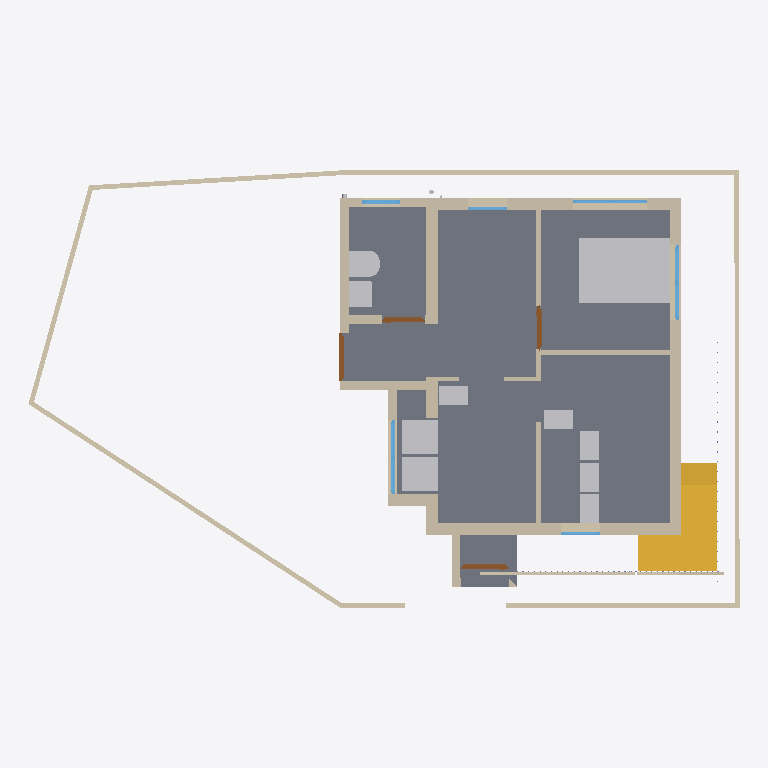
Plan cut of the same IFC building model at storey 'GF' (level 0.15 m, cut at 1.55 m), seen from above with north up, elements coloured by IFC class: 29 walls (beige), 10 other elements (light grey), 6 slabs (grey), 6 windows (light blue), 4 doors (brown), 2 stairs (yellow). Cut surfaces are drawn darker.
Extent 14.9 m × 9.4 m × 7.3 m (x, y, z). Storeys (3): 00 at 0.00 m; GF at 0.15 m; FF at 3.45 m. Elements (204): 67 IfcColumn, 61 IfcWall, 19 IfcSlab, 13 IfcPipeSegment, 13 IfcWindow, 12 IfcFurniture, 9 IfcDoor, 4 IfcSanitaryTerminal, 3 IfcPipeFitting, 3 IfcStair.

HEADER;
FILE_DESCRIPTION(('ViewDefinition[DesignTransferView]'),'2;1');
FILE_NAME('Balan.ifc','2025-06-04T19:47:12+05:30',(''),(''),'IfcOpenShell 0.8.2','Bonsai 0.8.2','');
FILE_SCHEMA(('IFC4X3'));
ENDSEC;
DATA;
#1=IFCPROJECT('0fKeD_Ru58bOtK7U1uNlS3',$,'My Project',$,$,$,$,(#14,#26),#9);
#31=IFCSITE('01QslrvB9BRPsk6n6XR8aP',$,'My Site',$,$,#54,$,$,$,$,$,$,$,$);
#5966=IFCSITE('0qwiMYZ3f0vP4DqMJ3XU4j',$,'Plane',$,$,#5980,#5975,$,$,$,$,$,$,$);
#37=IFCBUILDING('1S6yHdu4b22vEqr_tDP6od',$,'My Building',$,$,#60,$,$,$,$,$,$);
#43=IFCBUILDINGSTOREY('046zvutq9CS8v$62$ctl50',$,'GF',$,$,#36154,$,$,$,$);
#4555=IFCBUILDINGSTOREY('3vMk7vERDCuQmsrnUb_7x1',$,'FF',$,$,#4576,$,$,$,$);
#5950=IFCBUILDINGSTOREY('0SAVTQ2zbEQvknbmS8cMhH',$,'00',$,$,#5965,$,$,$,$);
#2513=IFCSLAB('3jLJIMt6vBfQ5fDJqUQ_KC',$,'Slab',$,$,#37811,#2528,$,$);
#35527=IFCSLAB('25E1mgHfL10BjJ8wf4Vb1D',$,'Slab',$,$,#37881,#35548,$,$);
#16071=IFCFURNITURE('0GgS4SiIrFrAVd_bsLE6xv',$,'Furniture',$,$,#37671,#16080,$,$);
#35467=IFCSLAB('16nDDDvkH6NOcL26iRvbeZ',$,'Slab',$,$,#37886,#35488,$,$);
#1044=IFCWALL('1LzqDRT25AFf9JUevbNIHB',$,'Wall',$,$,#38026,#1055,$,$);
#33314=IFCWALL('1aLuOjMLX2JQIQitayQ3oh',$,'Wall',$,$,#37256,#33345,$,$);
#3876=IFCSTAIR('2QSxF2SA575xKkymIlX_wM',$,'Stair',$,$,#37906,#3885,$,$);
#3932=IFCSTAIR('2fc_PSvD53WgEGyJAS2KSK',$,'Stair',$,$,#37911,#4043,$,$);
#808=IFCWALL('2oXf9VP2DAAhf7bVJiolfb',$,'Wall',$,$,#38151,#819,$,$);
#14602=IFCWALL('2dNNoHpz58_vXC9nOUrGOl',$,'Wall',$,$,#14839,#14608,$,$);
#14577=IFCWALL('09J4fKC0n35RvRODIBhAkN',$,'Wall',$,$,#14588,#14583,$,$);
#14527=IFCWALL('1nZmwhcBr4Tf1sS_4RvmGI',$,'Wall',$,$,#14748,#14533,$,$);
#36960=IFCSLAB('3bPiBiJjP2FfATHifVXBMz',$,'Slab',$,$,#36961,#36981,$,$);
#3184=IFCWALL('3aRoNtP_r57AlqaTFNXEzi',$,'Wall',$,$,#37941,#3195,$,$);
#35843=IFCFURNITURE('1cHJ0_8qr0yu5oyL_hccYv',$,'Furniture',$,$,#37661,#35852,$,$);
#35877=IFCFURNITURE('1r1WSgXy54Tw$16QStL1qS',$,'Furniture',$,$,#37666,#35890,$,$);
#32614=IFCWALL('2icSm3h_TCmBIX_x$UVI7H',$,'Wall',$,$,#38176,#32625,$,$);
#14627=IFCWALL('0dVjNGKPfCOB3RRGtd8TK$',$,'Wall',$,$,#14871,#14633,$,$);
#16105=IFCWALL('2o$oxeLDj7qQ63bdcwjvwF',$,'Wall',$,$,#16166,#16116,$,$);
#14501=IFCWALL('0mh4TyGqX8DB_vbBnCMhVz',$,'Wall',$,$,#14903,#14508,$,$);
#26445=IFCSANITARYTERMINAL('0hQkz5tlfA3PzEuZRvoCx4',$,'SanitaryTerminal',$,$,#37801,#26454,$,$);
#982=IFCWALL('2qYtDnAMzAM9DeE0xW75ue',$,'Wall',$,$,#38041,#993,$,$);
#158=IFCWALL('1MP4p8sWfCVAGE573LRi7L',$,'Wall',$,$,#36946,#169,$,$);
#1165=IFCWALL('0C877Dosn0S9FAGtSGXVcZ',$,'Wall',$,$,#37986,#1176,$,$);
#751=IFCWALL('1CFRqucSD6Lx5oMp3GTlCS',$,'Wall',$,$,#38016,#762,$,$);
#1394=IFCWALL('3dxcqs7SX63x$Vniou2lQM',$,'Wall',$,$,#38046,#1405,$,$);
#26865=IFCSANITARYTERMINAL('1uH2V$d7X5xvDdlqiM04G_',$,'SanitaryTerminal',$,$,#37791,#26874,$,$);
#3293=IFCFURNITURE('0Id4KxpdHEMOW4JoAZQ5oZ',$,'Furniture',$,$,#37686,#3306,$,$);
#15804=IFCFURNITURE('1XJhlt$w59Ffrl80EHApZG',$,'Furniture',$,$,#37696,#15817,$,$);
#15778=IFCFURNITURE('31g3oal6rCAe$s1Rra0UGu',$,'Furniture',$,$,#37691,#15791,$,$);
#15830=IFCFURNITURE('1U9ZQdg_jALfi4sIUwZq9m',$,'Furniture',$,$,#37701,#15843,$,$);
#15856=IFCFURNITURE('0zGlpFUELErOu0iKfDCGKO',$,'Furniture',$,$,#37706,#15869,$,$);
#1117=IFCWALL('3HKogU2qbCUBXXLK5y8lep',$,'Wall',$,$,#37961,#1128,$,$);
#838=IFCWALL('1eQUoEx$1Db9nflAB4ENO_',$,'Wall',$,$,#38091,#849,$,$);
#18746=IFCWALL('3h1WR7u9b0WfGA1F9CDr77',$,'Wall',$,$,#38306,#18757,$,$);
#74=IFCWALL('3YtE6$051AeuZ1Dnh23uiR',$,'Wall',$,$,#38086,#82,$,$);
#36999=IFCSLAB('30ydce7GvBGRIMJeHahT8Z',$,'Slab',$,$,#37891,#37020,$,$);
#33668=IFCWALL('3cigGCOrXD1ucvLKH93ApC',$,'Wall',$,$,#37108,#33680,$,$);
#3314=IFCWALL('0tQB1YFhH098c6QUzAVD8_',$,'Wall',$,$,#38061,#3325,$,$);
#3242=IFCWALL('2cLVu5jUDCxwluuK8uq7jq',$,'Wall',$,$,#37936,#3253,$,$);
#14552=IFCWALL('3O_7A5CVf9OBV_rxyyaJ$A',$,'Wall',$,$,#14780,#14558,$,$);
#38696=IFCWINDOW('33SIO3Lqv9uxHrvdUzHtwT',$,'Window',$,$,#38744,#38704,$,1.29999995231628,1.54999995231628,$,$,$);
#7657=IFCWINDOW('3hJbBHg6z0ABeYiR0BgYiQ',$,'Window',$,$,#38665,#38509,$,$,$,$,$,$);
#35754=IFCDOOR('3GU1_y8d5Ex8LR4Uchm9v_',$,'Door',$,$,#39926,#35762,$,2.09999990463257,1.0,$,$,$);
#3548=IFCDOOR('045bj1UN99LfTdH6S2o9QK',$,'Door',$,$,#38181,#3557,$,2.09999990463257,1.0,$,$,$);
#22121=IFCWINDOW('2waJQa_l16tBJ5Mzk0ic2A',$,'Window',$,$,#38867,#38822,$,$,$,$,$,$);
#15682=IFCDOOR('2KMGfn2P560uxlPo2O1XD5',$,'Door',$,$,#38051,#15695,$,2.09999990463257,0.899999976158142,$,$,$);
#3724=IFCDOOR('3X5RToxlX41hzxRAW7S59Y',$,'Door',$,$,#38066,#3733,$,2.09999990463257,0.899999976158142,$,$,$);
#22071=IFCWINDOW('1WHZjUtjL7O8Kk9tyKZ4gk',$,'Window',$,$,#38251,#22079,$,$,$,$,$,$);
#15520=IFCWALL('2eMpIPypn03fccEkABfuE6',$,'Wall',$,$,#37971,#15531,$,$);
#18679=IFCWALL('2m$OehewnEmQyyHd7qawZv',$,'Wall',$,$,#38311,#18690,$,$);
#18561=IFCWALL('1PlJ4_Xwr88vvzYKoGnKw7',$,'Wall',$,$,#38316,#18572,$,$);
#16316=IFCWINDOW('3vFlirvAfAbOtL3$jVnd1W',$,'Window',$,$,#38246,#16348,$,$,$,$,$,$);
#30874=IFCWINDOW('3LAP1UjTv2Av0yVFXN8efN',$,'Window',$,$,#38261,#30882,$,$,$,$,$,$);
#1285=IFCWALL('35c1ucX1r0CRaKf$VFby6B',$,'Wall',$,$,#38096,#1296,$,$);
#37044=IFCSLAB('3c6XKjhU9BzBmmjnZrLvyo',$,'Slab',$,$,#37896,#37065,$,$);
#35574=IFCWALL('3m$WK0pCD7xADJohWBttor',$,'Wall',$,$,#37114,#35586,$,$);
ENDSEC;